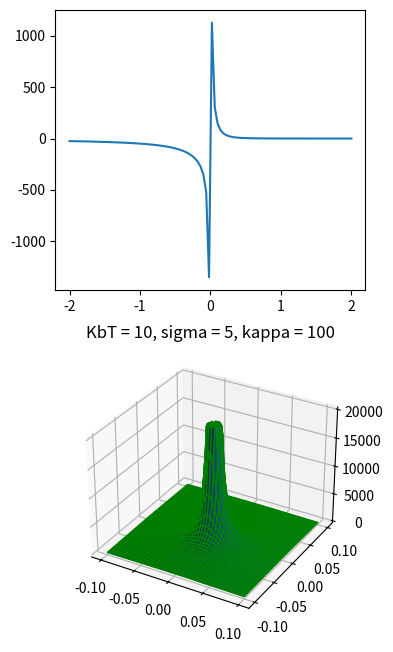

This figure's Python source:
"""
Good for showing expected behaviour, regions of parameter space + justification (this is original), etc if the data doesn't work out
"""

import numpy as np
import matplotlib.pyplot as plt
from mpl_toolkits import mplot3d


def amplitudes2d(q_x, q_y, KbT=1, sigma=1, kappa=1):
    return (KbT) / (sigma * (q_x**2 + q_y**2) + kappa * (q_x**2 + q_y**2) ** 2)


amplitudes2d = np.vectorize(amplitudes2d)


def amplitudes1d(q_x, KbT=1, sigma=1, kappa=1):
    return (KbT / 2 * sigma) * (1 / q_x - 1 / np.sqrt(sigma / kappa + q_x**2))


amplitudes1d = np.vectorize(amplitudes1d)


if __name__ == "__main__":
    kbt = 10
    sig = 5
    kap = 100

    q_x = np.outer(np.linspace(-0.1, 0.1, 100), np.ones(100))
    q_y = q_x.copy().T

    fig = plt.figure(figsize=plt.figaspect(2.0))

    #
    ax = fig.add_subplot(2, 1, 1)
    q_x_1d = np.linspace(-2, 2, 100)
    ax.plot(q_x_1d, amplitudes1d(q_x_1d, KbT=kbt, sigma=sig, kappa=kap))
    # ax.title = "Hello"

    #
    ax = fig.add_subplot(2, 1, 2, projection="3d")
    map = amplitudes2d(q_x, q_y, KbT=kbt, sigma=sig, kappa=kap)

    # print(map)

    for lines in map:
        # assert np.max(lines) == 20000
        for i in range(len(lines)):
            if lines[i] >= 20000:
                lines[i] = 20000

    # for lines in map:
    #    for value in lines:
    #        if value >= 2000:
    #            value = 2000

    surf = ax.plot_surface(q_x, q_y, map, edgecolor="green")

    plt.title(f"KbT = {kbt}, sigma = {sig}, kappa = {kap}")
    plt.show()
